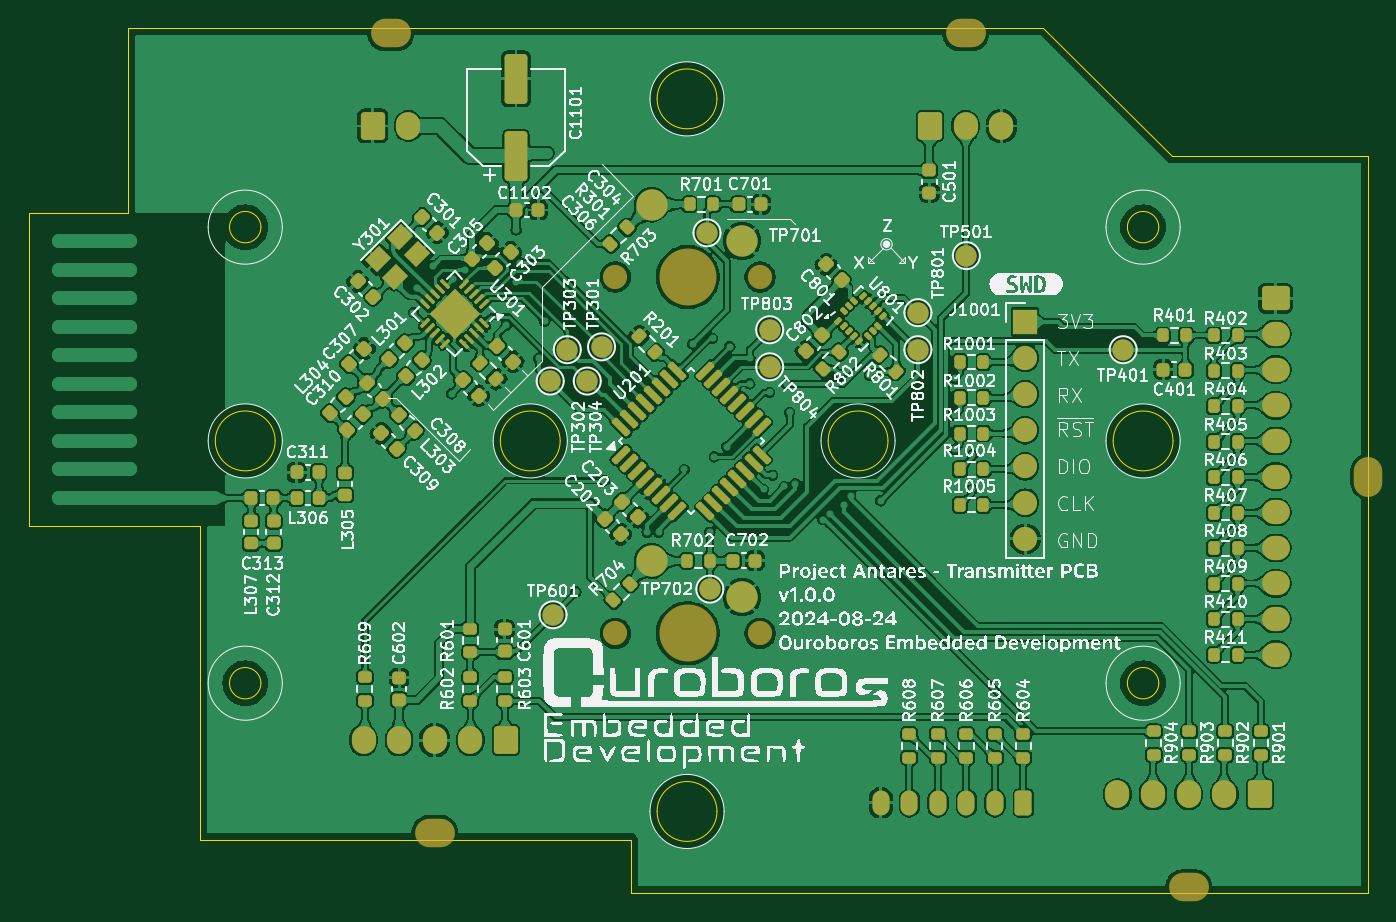
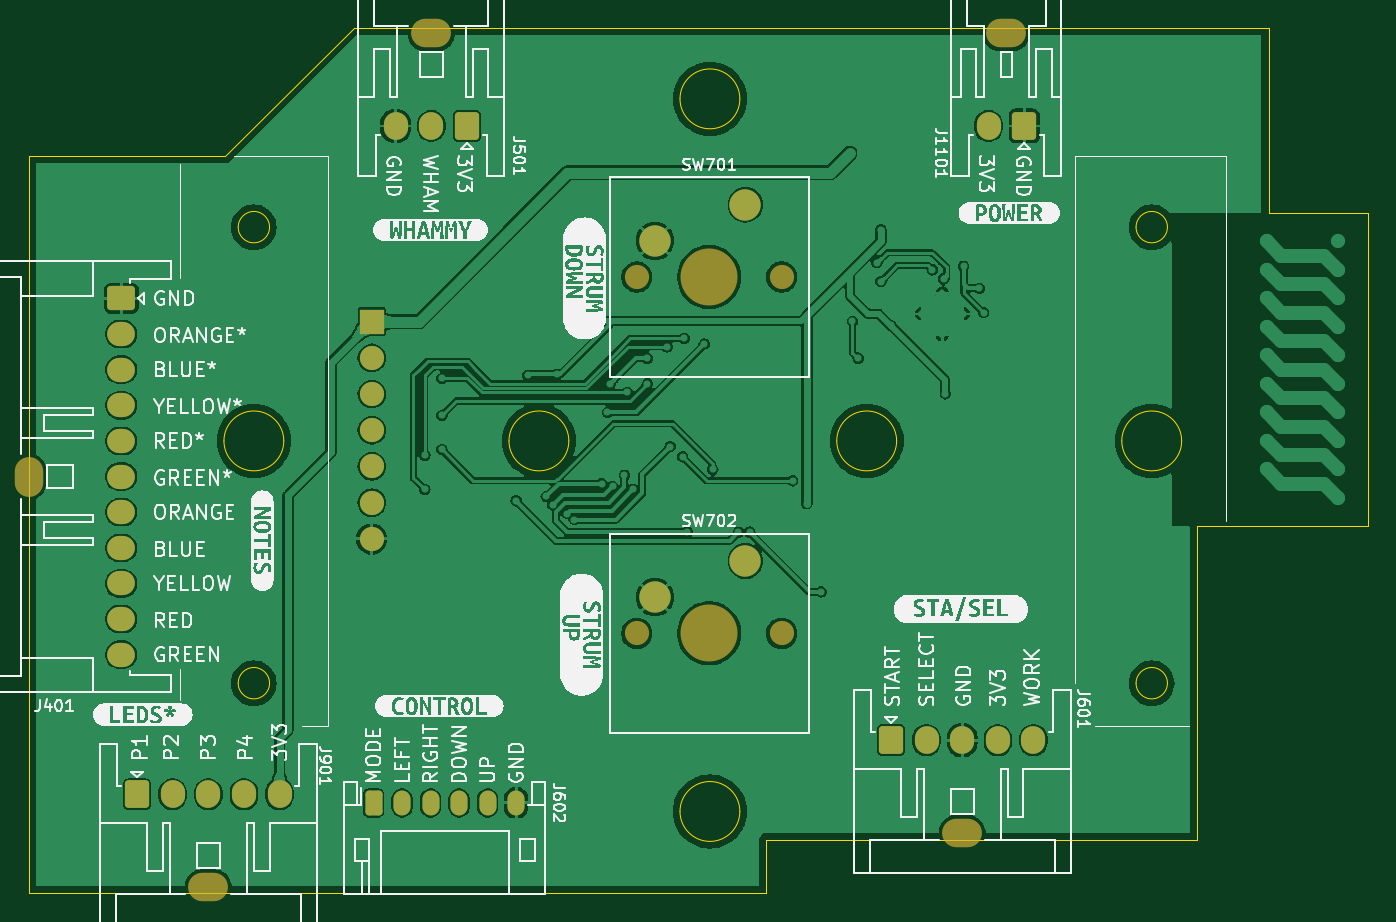
Circuit board: 9 layer files. Board 94.0 x 60.8 mm.
- bottom_copper: Antares-Transmitter-B_Cu.gbr (190418 bytes)
- bottom_mask: Antares-Transmitter-B_Mask.gbr (3432 bytes)
- paste: Antares-Transmitter-B_Paste.gbr (507 bytes)
- bottom_silk: Antares-Transmitter-B_Silkscreen.gbr (139638 bytes)
- outline: Antares-Transmitter-Edge_Cuts.gbr (2675 bytes)
- top_copper: Antares-Transmitter-F_Cu.gbr (686297 bytes)
- top_mask: Antares-Transmitter-F_Mask.gbr (14361 bytes)
- paste: Antares-Transmitter-F_Paste.gbr (11455 bytes)
- top_silk: Antares-Transmitter-F_Silkscreen.gbr (419788 bytes)

=== bottom_copper: Antares-Transmitter-B_Cu.gbr (190418 bytes, source omitted) ===
=== bottom_mask: Antares-Transmitter-B_Mask.gbr (3432 bytes, source withheld) ===
=== paste: Antares-Transmitter-B_Paste.gbr ===
%TF.GenerationSoftware,KiCad,Pcbnew,8.0.4-8.0.4-0~ubuntu22.04.1*%
%TF.CreationDate,2024-08-24T11:38:03-03:00*%
%TF.ProjectId,Antares-Transmitter,416e7461-7265-4732-9d54-72616e736d69,1.0.0*%
%TF.SameCoordinates,Original*%
%TF.FileFunction,Paste,Bot*%
%TF.FilePolarity,Positive*%
%FSLAX46Y46*%
G04 Gerber Fmt 4.6, Leading zero omitted, Abs format (unit mm)*
G04 Created by KiCad (PCBNEW 8.0.4-8.0.4-0~ubuntu22.04.1) date 2024-08-24 11:38:03*
%MOMM*%
%LPD*%
G01*
G04 APERTURE LIST*
G04 APERTURE END LIST*
M02*

=== bottom_silk: Antares-Transmitter-B_Silkscreen.gbr (139638 bytes, source omitted) ===
=== outline: Antares-Transmitter-Edge_Cuts.gbr ===
%TF.GenerationSoftware,KiCad,Pcbnew,8.0.4-8.0.4-0~ubuntu22.04.1*%
%TF.CreationDate,2024-08-24T11:38:03-03:00*%
%TF.ProjectId,Antares-Transmitter,416e7461-7265-4732-9d54-72616e736d69,1.0.0*%
%TF.SameCoordinates,Original*%
%TF.FileFunction,Profile,NP*%
%FSLAX46Y46*%
G04 Gerber Fmt 4.6, Leading zero omitted, Abs format (unit mm)*
G04 Created by KiCad (PCBNEW 8.0.4-8.0.4-0~ubuntu22.04.1) date 2024-08-24 11:38:03*
%MOMM*%
%LPD*%
G01*
G04 APERTURE LIST*
%TA.AperFunction,Profile*%
%ADD10C,0.050000*%
%TD*%
G04 APERTURE END LIST*
D10*
X81000000Y-125000000D02*
X81000000Y-103000000D01*
X123250000Y-150750000D02*
X123250000Y-147000000D01*
X175000000Y-99000000D02*
X175000000Y-150750000D01*
X88000000Y-90000000D02*
X152200000Y-90000000D01*
X175000000Y-150750000D02*
X123250000Y-150750000D01*
X93000000Y-147000000D02*
X93000000Y-125000000D01*
X98300002Y-119000000D02*
G75*
G02*
X94100002Y-119000000I-2100000J0D01*
G01*
X94100002Y-119000000D02*
G75*
G02*
X98300002Y-119000000I2100000J0D01*
G01*
X160300002Y-136000000D02*
G75*
G02*
X158100002Y-136000000I-1100000J0D01*
G01*
X158100002Y-136000000D02*
G75*
G02*
X160300002Y-136000000I1100000J0D01*
G01*
X141300002Y-119000000D02*
G75*
G02*
X137100002Y-119000000I-2100000J0D01*
G01*
X137100002Y-119000000D02*
G75*
G02*
X141300002Y-119000000I2100000J0D01*
G01*
X129300002Y-145000000D02*
G75*
G02*
X125100002Y-145000000I-2100000J0D01*
G01*
X125100002Y-145000000D02*
G75*
G02*
X129300002Y-145000000I2100000J0D01*
G01*
X118300002Y-119000000D02*
G75*
G02*
X114100002Y-119000000I-2100000J0D01*
G01*
X114100002Y-119000000D02*
G75*
G02*
X118300002Y-119000000I2100000J0D01*
G01*
X123250000Y-147000000D02*
X93000000Y-147000000D01*
X93000000Y-125000000D02*
X81000000Y-125000000D01*
X129300002Y-95000000D02*
G75*
G02*
X125100002Y-95000000I-2100000J0D01*
G01*
X125100002Y-95000000D02*
G75*
G02*
X129300002Y-95000000I2100000J0D01*
G01*
X152200002Y-90000000D02*
X161200002Y-99000000D01*
X97300002Y-136000000D02*
G75*
G02*
X95100002Y-136000000I-1100000J0D01*
G01*
X95100002Y-136000000D02*
G75*
G02*
X97300002Y-136000000I1100000J0D01*
G01*
X88000000Y-103000000D02*
X88000000Y-90000000D01*
X81000000Y-103000000D02*
X88000000Y-103000000D01*
X97300002Y-104000000D02*
G75*
G02*
X95100002Y-104000000I-1100000J0D01*
G01*
X95100002Y-104000000D02*
G75*
G02*
X97300002Y-104000000I1100000J0D01*
G01*
X160300002Y-104000000D02*
G75*
G02*
X158100002Y-104000000I-1100000J0D01*
G01*
X158100002Y-104000000D02*
G75*
G02*
X160300002Y-104000000I1100000J0D01*
G01*
X161300002Y-119000000D02*
G75*
G02*
X157100002Y-119000000I-2100000J0D01*
G01*
X157100002Y-119000000D02*
G75*
G02*
X161300002Y-119000000I2100000J0D01*
G01*
X161200002Y-99000000D02*
X175000000Y-99000000D01*
M02*

=== top_copper: Antares-Transmitter-F_Cu.gbr (686297 bytes, source omitted) ===
=== top_mask: Antares-Transmitter-F_Mask.gbr (14361 bytes, source omitted) ===
=== paste: Antares-Transmitter-F_Paste.gbr (11455 bytes, source omitted) ===
=== top_silk: Antares-Transmitter-F_Silkscreen.gbr (419788 bytes, source omitted) ===
